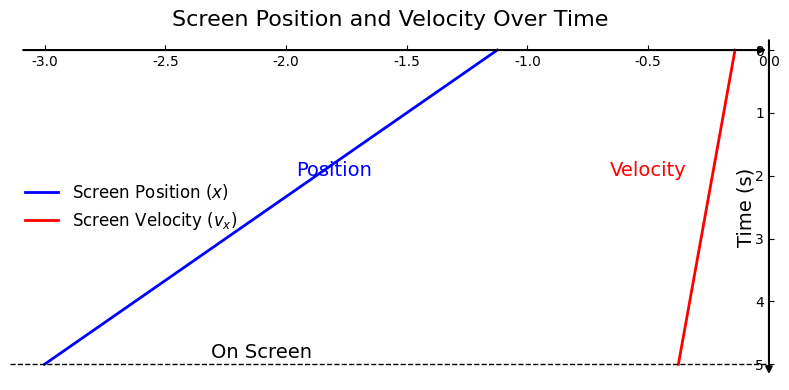

Python code for this plot:
import numpy as np
import matplotlib.pyplot as plt
# Times New Romanフォントの設定
plt.rcParams['font.family'] = 'Times New Roman'

# Parameters
x_p = -3                  # Initial x-coordinate of point P
d_p_initial = 5           # Initial depth of point P
v_P = -1                  # Velocity in the d-direction (v_P < 0)
d_e = -3                  # Depth of the eye (fixed)

# Time parameters
time = np.linspace(0, 5, 100)  # Time array (0 to 5 seconds, 100 points)
# d_p = d_p_initial + v_P * time  # Depth of point P as a function of time

d_p = d_p_initial 
x_p = x_p + v_P * time 

# Calculate x (position on the screen) and v_x (velocity on the screen)
x_screen = x_p * (-d_e) / (d_p - d_e)
v_screen = x_p * (d_e * v_P) / (d_p - d_e)**2

# Create the figure
fig, ax = plt.subplots(figsize=(8, 4))

# Plot time vs x (screen position)
ax.plot(x_screen, time, label=r"Screen Position ($x$)", color='blue', lw=2)
ax.text(-1.8, 2, "Position", fontsize=14, color='blue', horizontalalignment='center')

# Plot time vs v_x (screen velocity)
ax.plot(v_screen, time, label=r"Screen Velocity ($v_x$)", color='red', lw=2)
ax.text(-0.5, 2, "Velocity", fontsize=14, color='red', horizontalalignment='center')

# Add horizontal line at t = 5s
ax.axhline(y=5, color='black', linestyle='--', linewidth=1)
ax.text(-2.1, 4.9, "On Screen", fontsize=14, color='black', horizontalalignment='center')

# Customize axis labels and title
# ax.set_xlabel("Value (Position/Velocity)", fontsize=14)
ax.set_ylabel("Time (s)", fontsize=14, labelpad=0)
ax.set_title("Screen Position and Velocity Over Time", fontsize=16)

# Invert y-axis for time to progress downwards
ax.invert_yaxis()

# Remove grid
ax.grid(False)

# Remove grid and frame
ax.grid(False)
for spine in ax.spines.values():
    spine.set_visible(False)

# Display both x-axis and y-axis
ax.spines['left'].set_position(('data', 0))  # y-axis at x = 0
ax.spines['left'].set_visible(False)
ax.spines['bottom'].set_position(('data', 0))  # x-axis at y = 0
ax.spines['bottom'].set_visible(False)

# Customize ticks
ax.yaxis.set_ticks_position('left')
ax.xaxis.set_ticks_position('bottom')
ax.tick_params(axis='both', direction='in')

# Add downward arrow for the y-axis
arrow_properties_y = dict(facecolor='black', edgecolor='black', arrowstyle='-|>', lw=1.5)
ax.annotate("", xy=(0, 5.2), xytext=(0, -0.2), arrowprops=arrow_properties_y)

# Add rightward arrow for the x-axis
arrow_properties_x = dict(facecolor='black', edgecolor='black', arrowstyle='-|>', lw=1.5)
ax.annotate("", xy=(0.00, 0), xytext=(-3.1, 0), arrowprops=arrow_properties_x)

# Add legend in LaTeX format
ax.legend(fontsize=12, loc='center left', frameon=False)

# Adjust layout and show the plot
plt.tight_layout()
plt.show()
